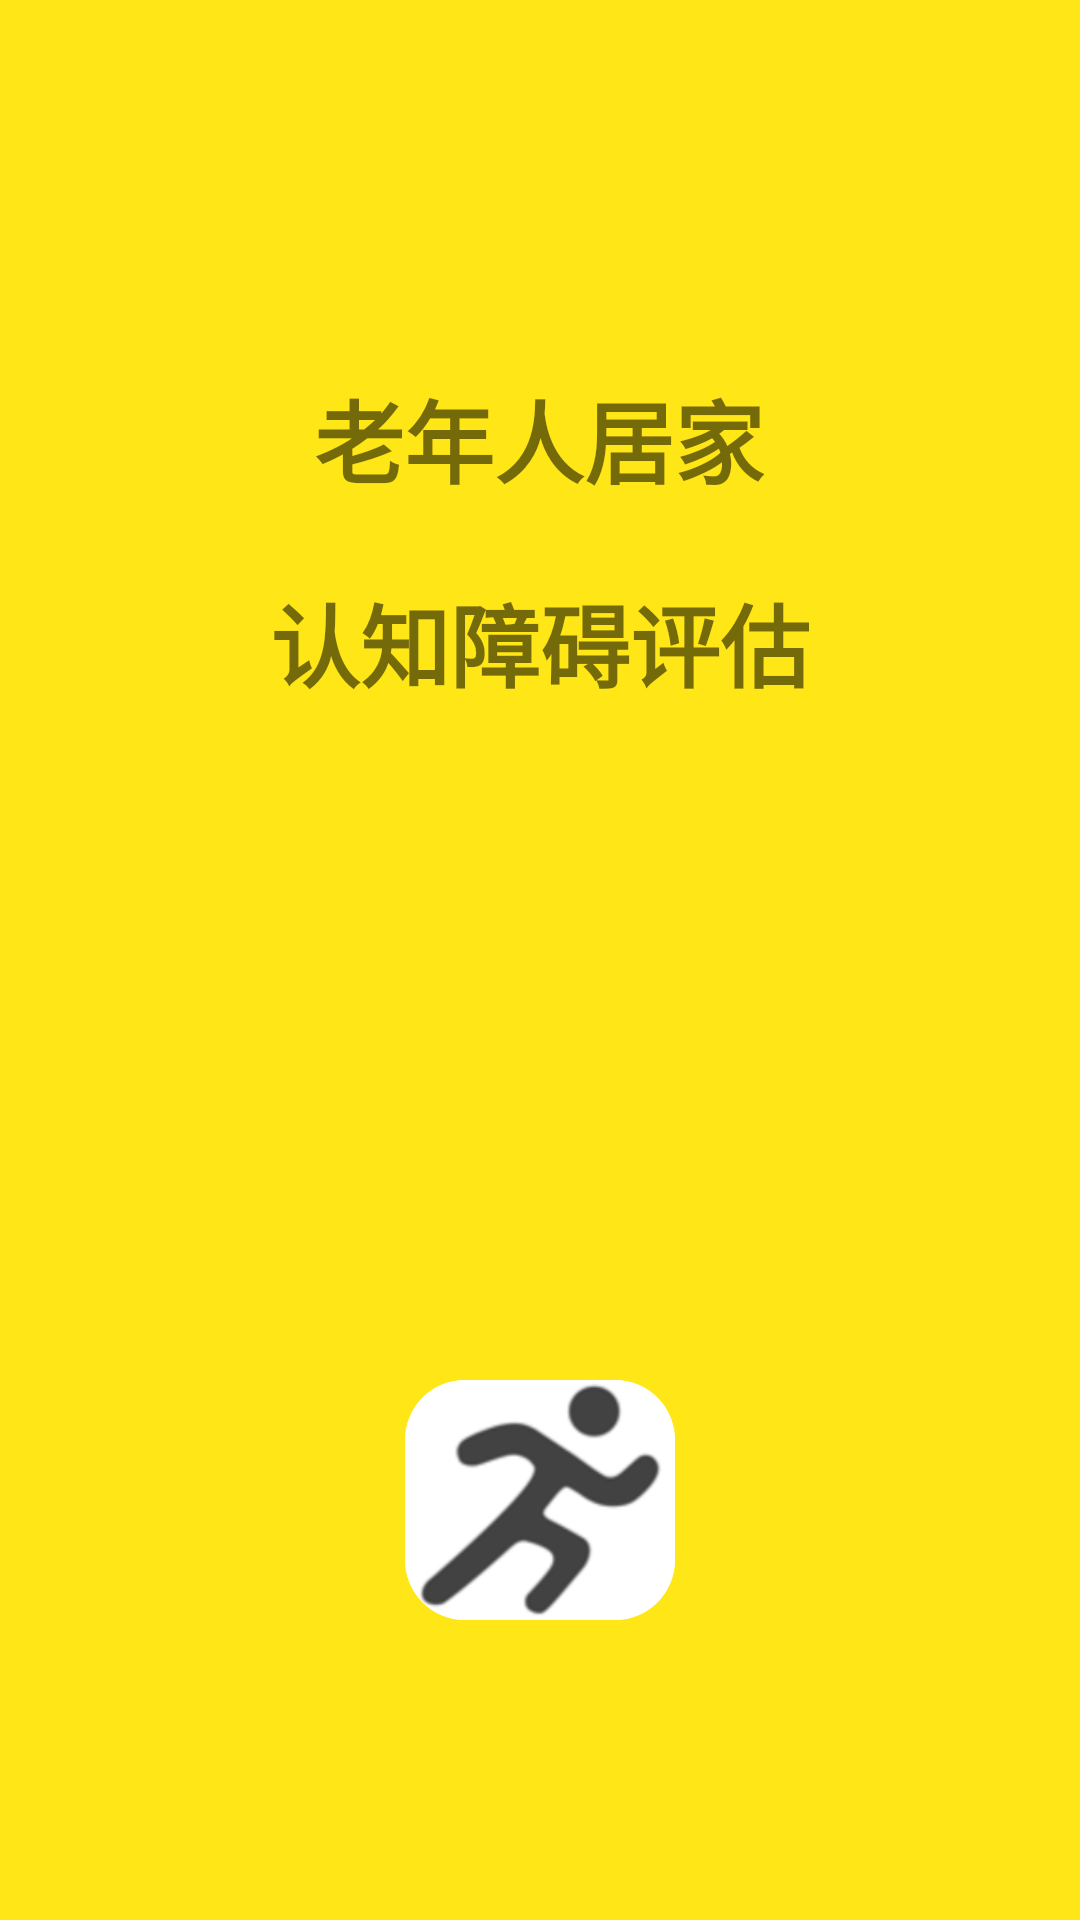

Here is an Android app screen rendered from its layout file. Give the layout XML and the strings, colors and styles it references.
<!-- AndroidManifest.xml: activity theme Theme.Cognitive.NoActionBar -->
<!-- res/layout/activity_welcome.xml -->
<androidx.constraintlayout.widget.ConstraintLayout
    xmlns:android="http://schemas.android.com/apk/res/android"
    xmlns:tools="http://schemas.android.com/tools"
    xmlns:app="http://schemas.android.com/apk/res-auto"
    android:layout_width="match_parent"
    android:layout_height="match_parent"
    android:background="@color/yellow"
    tools:context=".WelcomeActivity">

    <TextView
        android:id="@+id/textView2"
        android:layout_width="wrap_content"
        android:layout_height="wrap_content"
        android:layout_marginTop="124dp"
        android:text="@string/welcome1"
        android:textSize="30sp"
        android:textStyle="bold"
        android:typeface="sans"
        app:layout_constraintEnd_toEndOf="parent"
        app:layout_constraintHorizontal_bias="0.498"
        app:layout_constraintStart_toStartOf="parent"
        app:layout_constraintTop_toTopOf="parent" />

    <TextView
        android:id="@+id/textView3"
        android:layout_width="wrap_content"
        android:layout_height="wrap_content"
        android:layout_marginTop="192dp"
        android:text="@string/welcome2"
        android:textSize="30sp"
        android:textStyle="bold"
        android:typeface="sans"
        app:layout_constraintEnd_toEndOf="parent"
        app:layout_constraintStart_toStartOf="parent"
        app:layout_constraintTop_toTopOf="parent" />

    <androidx.cardview.widget.CardView
        android:layout_width="wrap_content"
        android:layout_height="wrap_content"
        app:layout_constraintBottom_toBottomOf="parent"
        app:layout_constraintEnd_toEndOf="parent"
        app:layout_constraintStart_toStartOf="parent"
        android:layout_marginBottom="100dp"
        android:adjustViewBounds="true"
        app:cardCornerRadius="20dp"
        app:cardElevation="0dp">

        <ImageView
            android:id="@+id/imageView2"
            android:layout_width="wrap_content"
            android:layout_height="wrap_content"
            android:adjustViewBounds="true"
            android:maxWidth="90dp"
            android:maxHeight="90dp"
            android:src="@drawable/titleicon_3x_2"
            tools:srcCompat="@tools:sample/avatars" />
    </androidx.cardview.widget.CardView>



</androidx.constraintlayout.widget.ConstraintLayout>
<!-- resources referenced by this layout -->
<resources>
  <color name="yellow">#FFE616</color>
  <!-- drawable titleicon_3x_2: png bitmap (drawable, 8958 bytes) -->
  <string name="welcome1">老年人居家</string>
  <string name="welcome2">认知障碍评估</string>
  <style name="Theme.Cognitive.NoActionBar">
          <item name="windowActionBar">false</item>
          <item name="windowNoTitle">true</item>
      </style>
</resources>
